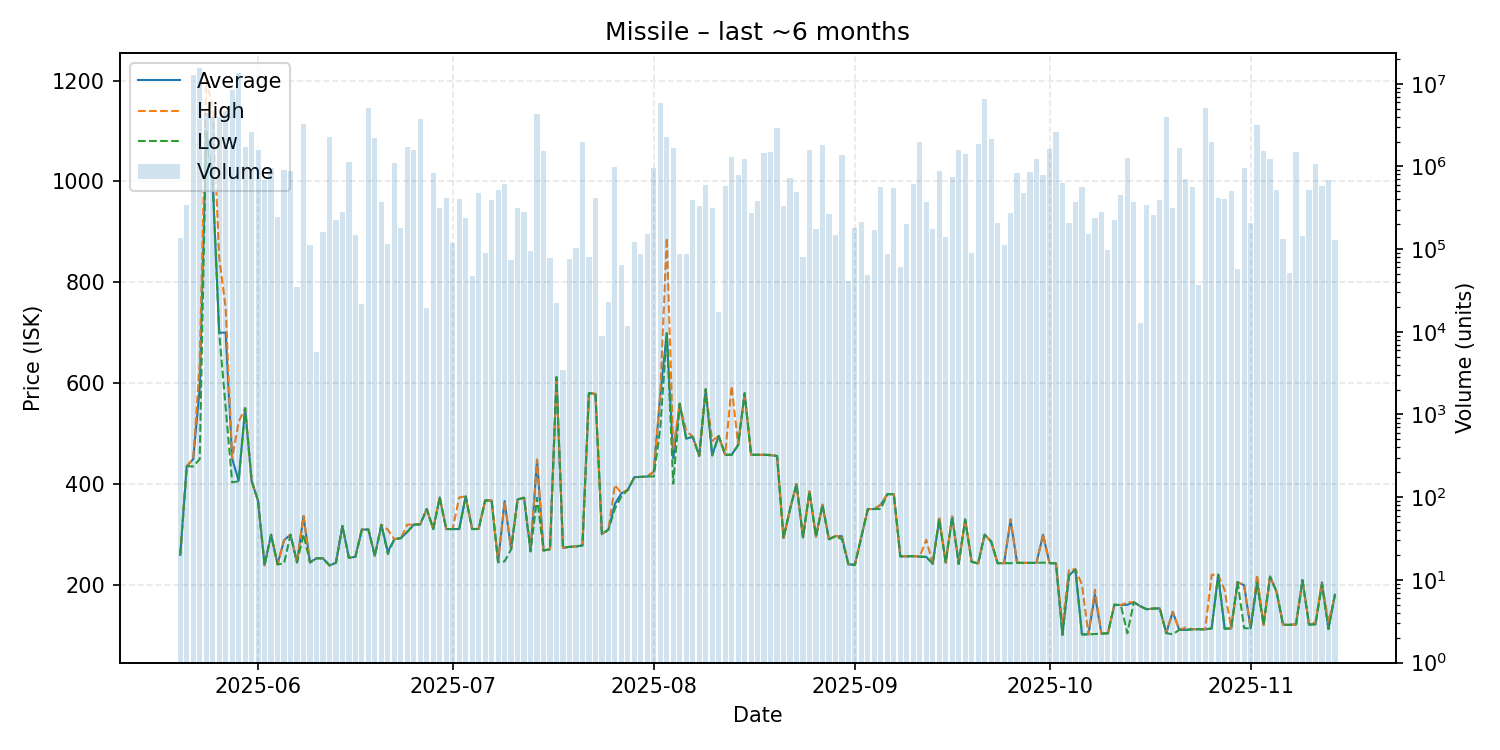

Source data for this figure (header and first rows):
date, average, highest, lowest, order_count, volume
2025-05-20, 259.0, 259.0, 259.0, 16, 135962
2025-05-21, 434.9, 434.9, 434.9, 33, 343301
2025-05-22, 449.0, 450.0, 434.5, 85, 12790555
2025-05-23, 590.0, 639.0, 449.0, 51, 15444365
2025-05-24, 1100, 1200, 1100, 41, 4457982
2025-05-25, 1000, 1150, 1000, 57, 3918446
2025-05-26, 700.0, 849.4, 700.0, 34, 3962070
2025-05-27, 700.0, 748.7, 551.1, 54, 4697342
2025-05-28, 450.0, 450.3, 402.9, 47, 8423940
2025-05-29, 406.1, 522.9, 405.1, 62, 13608570
2025-05-30, 550.0, 550.0, 550.0, 27, 1702374
2025-05-31, 406.0, 406.0, 406.0, 45, 2589394
2025-06-01, 365.7, 365.7, 365.7, 33, 1582705
2025-06-02, 238.4, 238.4, 238.4, 43, 689145
2025-06-03, 299.0, 299.0, 299.0, 24, 946322
2025-06-04, 240.2, 240.2, 240.2, 32, 244286
2025-06-05, 288.0, 288.1, 242.1, 30, 894765
2025-06-06, 299.0, 299.0, 299.0, 29, 892216
2025-06-07, 243.9, 243.9, 243.9, 25, 35214
2025-06-08, 336.0, 336.0, 300.0, 85, 3251641
2025-06-09, 244.0, 244.0, 244.0, 25, 111105
2025-06-10, 252.2, 252.2, 252.2, 17, 5714
2025-06-11, 252.1, 252.1, 252.1, 24, 159351
2025-06-12, 238.0, 238.0, 238.0, 35, 2273196
2025-06-13, 243.3, 243.3, 243.3, 35, 223915
2025-06-14, 316.3, 316.3, 316.3, 31, 281661
2025-06-15, 253.0, 253.0, 253.0, 41, 1120498
2025-06-16, 255.3, 255.3, 255.3, 21, 149427
2025-06-17, 309.3, 309.3, 309.3, 27, 21927
2025-06-18, 309.3, 309.5, 309.3, 44, 5102000
2025-06-19, 256.9, 257.0, 256.8, 20, 2176381
2025-06-20, 318.6, 318.6, 318.6, 26, 371856
2025-06-21, 265.2, 308.9, 260.6, 31, 114859
2025-06-22, 290.1, 290.1, 290.1, 24, 1091782
2025-06-23, 292.1, 292.1, 292.1, 36, 180332
2025-06-24, 304.6, 319.0, 304.5, 38, 1722038
2025-06-25, 319.0, 319.0, 319.0, 21, 1598057
2025-06-26, 319.7, 319.7, 319.7, 37, 3720369
2025-06-27, 350.0, 350.0, 350.0, 20, 19336
2025-06-28, 310.2, 310.2, 310.2, 26, 828967
2025-06-29, 373.0, 373.0, 373.0, 28, 317128
2025-06-30, 310.2, 310.2, 310.2, 36, 412435
2025-07-01, 310.2, 310.2, 310.2, 8, 117737
2025-07-02, 310.2, 373.0, 310.1, 27, 405128
2025-07-03, 375.0, 375.0, 375.0, 29, 235772
2025-07-04, 310.2, 310.2, 310.2, 27, 47483
2025-07-05, 310.4, 310.4, 310.4, 29, 478713
2025-07-06, 366.9, 366.9, 366.9, 29, 90027
2025-07-07, 366.8, 366.8, 366.8, 31, 397643
2025-07-08, 244.4, 244.4, 244.4, 34, 519167
2025-07-09, 365.8, 365.8, 246.1, 53, 616606
2025-07-10, 270.0, 270.0, 270.0, 26, 73433
2025-07-11, 369.0, 369.0, 369.0, 30, 313410
2025-07-12, 372.4, 372.4, 372.4, 76, 277166
2025-07-13, 266.2, 270.0, 265.8, 17, 93709
2025-07-14, 447.0, 448.6, 372.1, 24, 4316307
2025-07-15, 267.7, 267.8, 267.7, 34, 1541086
2025-07-16, 270.0, 270.0, 270.0, 32, 77390
2025-07-17, 611.6, 611.6, 611.6, 13, 22029
2025-07-18, 273.1, 273.1, 273.1, 10, 3423
... 119 more rows
